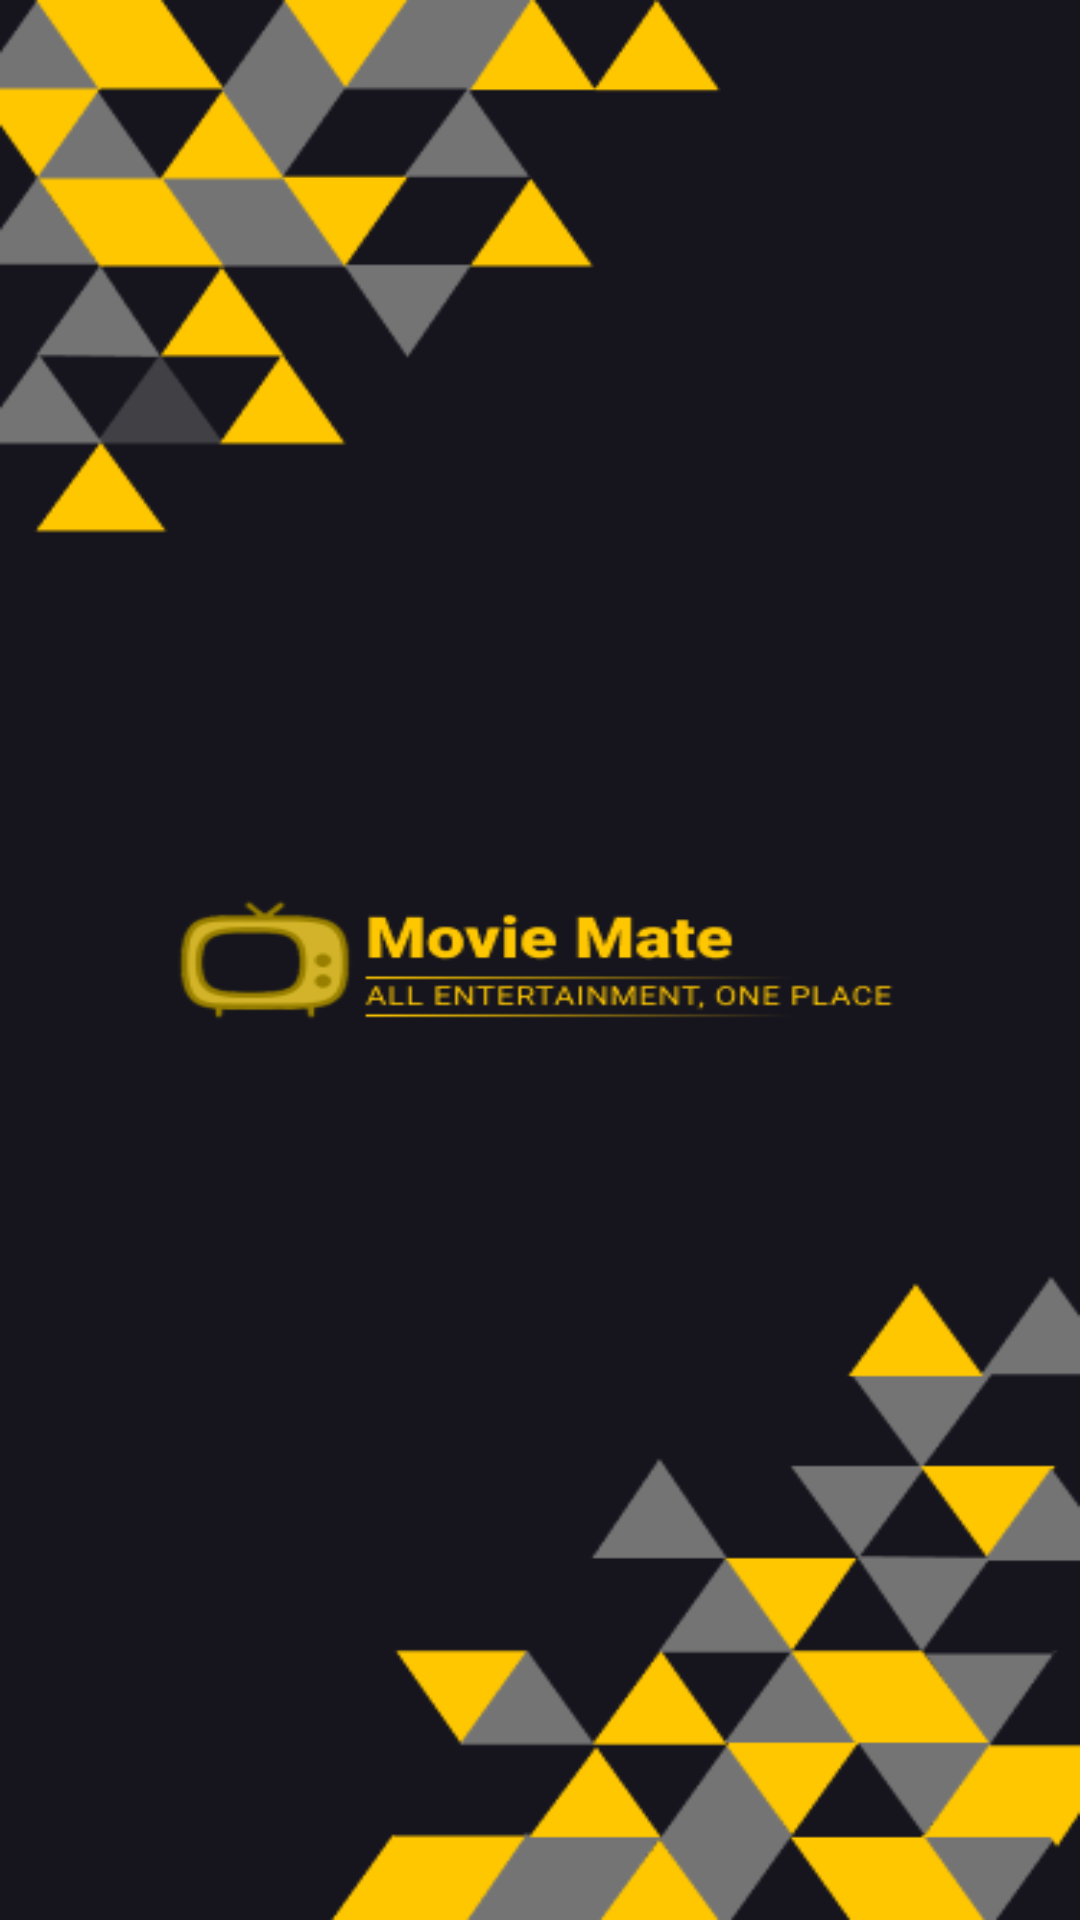

Android layout source for this screen:
<!-- AndroidManifest.xml: application theme Theme.MovieMate -->
<!-- res/layout/activity_splash.xml -->
<?xml version="1.0" encoding="utf-8"?>
<RelativeLayout xmlns:android="http://schemas.android.com/apk/res/android"
    xmlns:app="http://schemas.android.com/apk/res-auto"
    xmlns:tools="http://schemas.android.com/tools"
    android:id="@+id/main"
    android:layout_width="match_parent"
    android:layout_height="match_parent"
    tools:context=".activities.SplashActivity"
    android:background="@drawable/splash_image">

</RelativeLayout>
<!-- resources referenced by this layout -->
<resources>
  <!-- drawable splash_image: png bitmap (drawable, 26702 bytes) -->
  <style name="Theme.MovieMate" parent="Theme.MaterialComponents.DayNight.NoActionBar">
          
          <item name="colorPrimary">@color/purple_500</item>
          <item name="colorPrimaryVariant">@color/dark_primary</item>
          <item name="colorOnPrimary">@color/white</item>
          
          <item name="colorSecondary">@color/teal_200</item>
          <item name="colorSecondaryVariant">@color/teal_700</item>
          <item name="colorOnSecondary">@color/black</item>
          
          <item name="android:statusBarColor">?attr/colorPrimaryVariant</item>
          
      </style>
  <color name="purple_500">#FF6200EE</color>
  <color name="dark_primary">#16151E</color>
  <color name="white">#FFFFFFFF</color>
  <color name="teal_200">#FF03DAC5</color>
  <color name="teal_700">#FF018786</color>
  <color name="black">#FF000000</color>
</resources>
